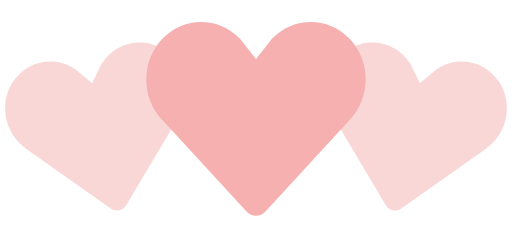
t = 0.00 s
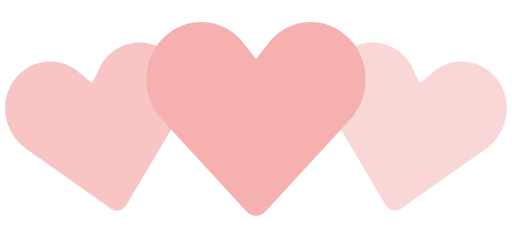
t = 0.35 s
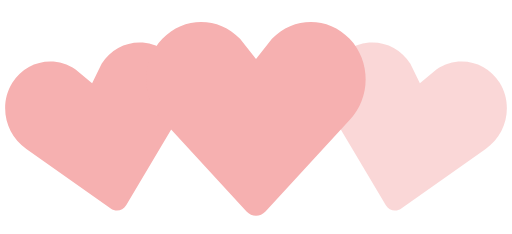
t = 0.70 s
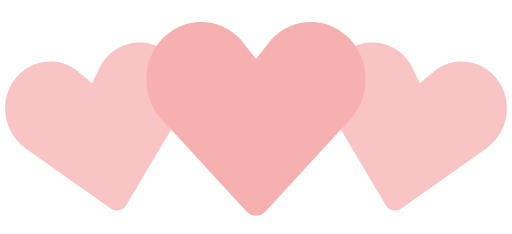
t = 1.05 s
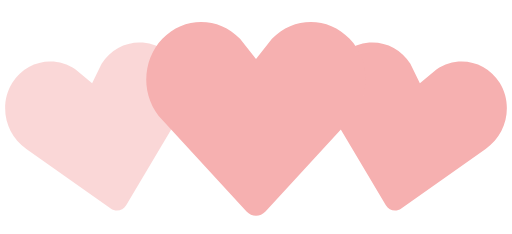
t = 1.40 s
t = 1.75 s: frame unchanged from t = 1.05 s, image omitted

The animated SVG that drew these frames (rendered in a browser with its animation timeline set to each time). Animation: 2 SMIL elements (animate=2); one cycle of 2.10 s, repeats indefinitely.

<!-- By Sam Herbert (@sherb), for everyone. More @ http://goo.gl/7AJzbL -->
<svg width="65" height="30" viewBox="0 0 140 64" xmlns="http://www.w3.org/2000/svg" fill="#f6b0b0">
    <path d="M30.262 57.02L7.195 40.723c-5.84-3.976-7.56-12.06-3.842-18.063 3.715-6 11.467-7.65 17.306-3.68l4.52 3.76 2.6-5.274c3.717-6.002 11.47-7.65 17.305-3.68 5.84 3.97 7.56 12.054 3.842 18.062L34.49 56.118c-.897 1.512-2.793 1.915-4.228.9z" fill-opacity=".5">
        <animate attributeName="fill-opacity"
             begin="0s" dur="1.4s"
             values="0.5;1;0.5"
             calcMode="linear"
             repeatCount="indefinite" />
    </path>
    <path d="M105.512 56.12l-14.44-24.272c-3.716-6.008-1.996-14.093 3.843-18.062 5.835-3.97 13.588-2.322 17.306 3.68l2.6 5.274 4.52-3.76c5.84-3.97 13.592-2.32 17.307 3.68 3.718 6.003 1.998 14.088-3.842 18.064L109.74 57.02c-1.434 1.014-3.33.61-4.228-.9z" fill-opacity=".5">
        <animate attributeName="fill-opacity"
             begin="0.7s" dur="1.4s"
             values="0.5;1;0.5"
             calcMode="linear"
             repeatCount="indefinite" />
    </path>
    <path d="M67.408 57.834l-23.01-24.98c-5.864-6.15-5.864-16.108 0-22.248 5.86-6.14 15.37-6.14 21.234 0L70 16.168l4.368-5.562c5.863-6.14 15.375-6.14 21.235 0 5.863 6.14 5.863 16.098 0 22.247l-23.007 24.98c-1.43 1.556-3.757 1.556-5.188 0z" />
</svg>
